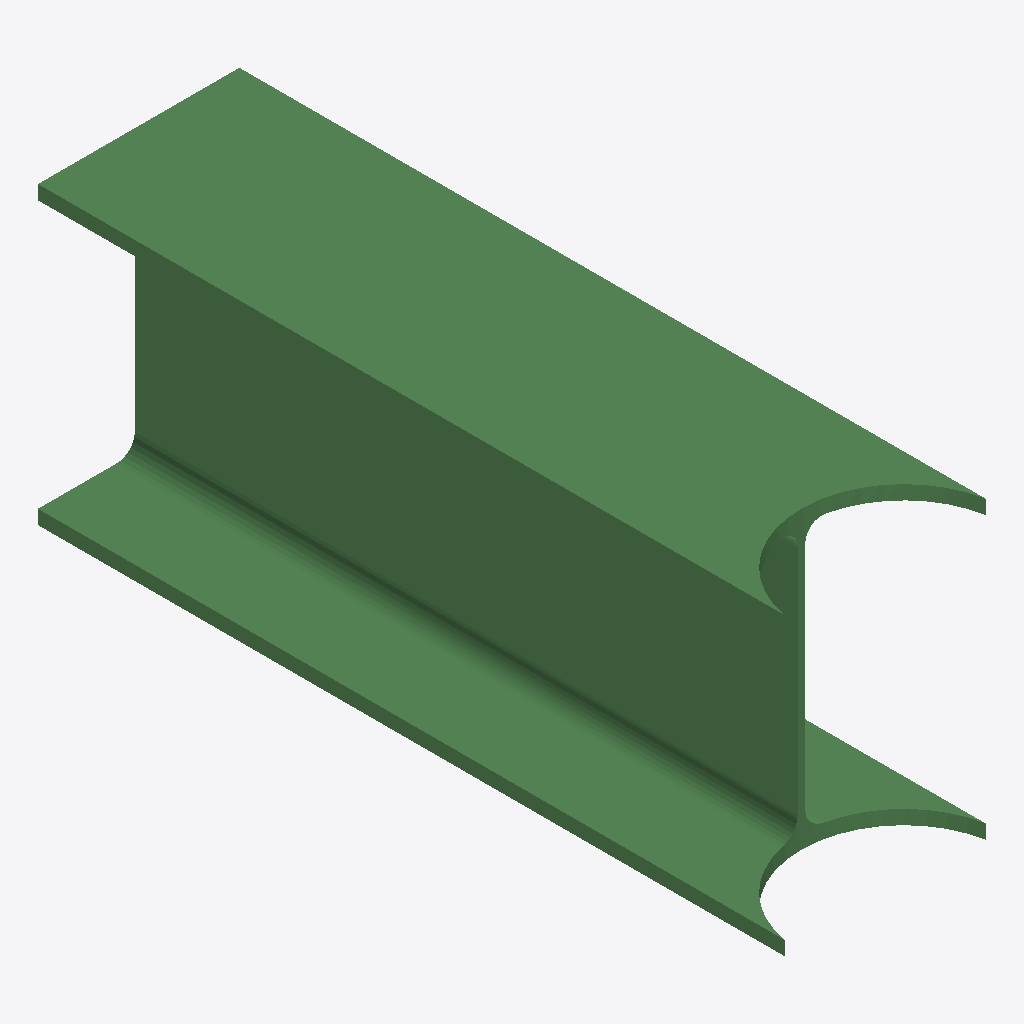
Isometric view of an IFC building model (IFC-SPF (STEP), schema IFC2X3, length unit millimetre), seen from the south-west, elements coloured by IFC class: 1 beam (green).
Extent 0.3 m × 1.1 m × 0.4 m (x, y, z). Storeys (1): Undefined at 0.00 m. Elements (1): 1 IfcBeam.

HEADER;
FILE_DESCRIPTION(('ViewDefinition[AISC_Steel_Detailing]','Option [BaseQuantities:Off]','Option [GridExport:On]','Option [Assemblies:Off]','Option [Bolts:On]','Option [Rebars:On]','Option [PourObjects:Off]','Option [Welds:On]','Option [SurfaceTreatments:On]','Option [LocationBy:0]','Option [ViewColors:Off]','Option [SectionedSpine:Off]','[2 more]'),'2;1');
FILE_NAME('b_870_Qty_1.ifc','2026-05-16T11:52:58',('GIOVANNIPC\\gcorrea'),('Structural Designer'),'IFC Database version: Work','Tekla Structures 2020 Service Pack 5, IFC Export','');
FILE_SCHEMA(('IFC2X3'));
ENDSEC;
DATA;
#37=IFCPROJECT('2G7ZFDNE16yBDU14FA92Me',#5,'Proyecto',$,$,$,$,(#11),#36);
#39=IFCSITE('2xvEzEinjBTea80yOTcujY',#5,'Obra',$,$,#38,$,$,.ELEMENT.,$,$,$,$,$);
#41=IFCBUILDING('2szvRNrzj2I9leDnWUjVJl',#5,'Undefined',$,$,#40,$,$,.ELEMENT.,$,$,$);
#43=IFCBUILDINGSTOREY('29hdEUCErFze9E_VIAceOd',#5,'Undefined',$,$,#42,$,$,.ELEMENT.,0.0);
#67=IFCBEAM('0QAM2vmKL2BeOKtMd1H7s2',#44,'BEAM','HEA450','HEA450',#48,#66,'ID1a2960b9-c145-422e-8614-dd69c1447d82');
ENDSEC;
